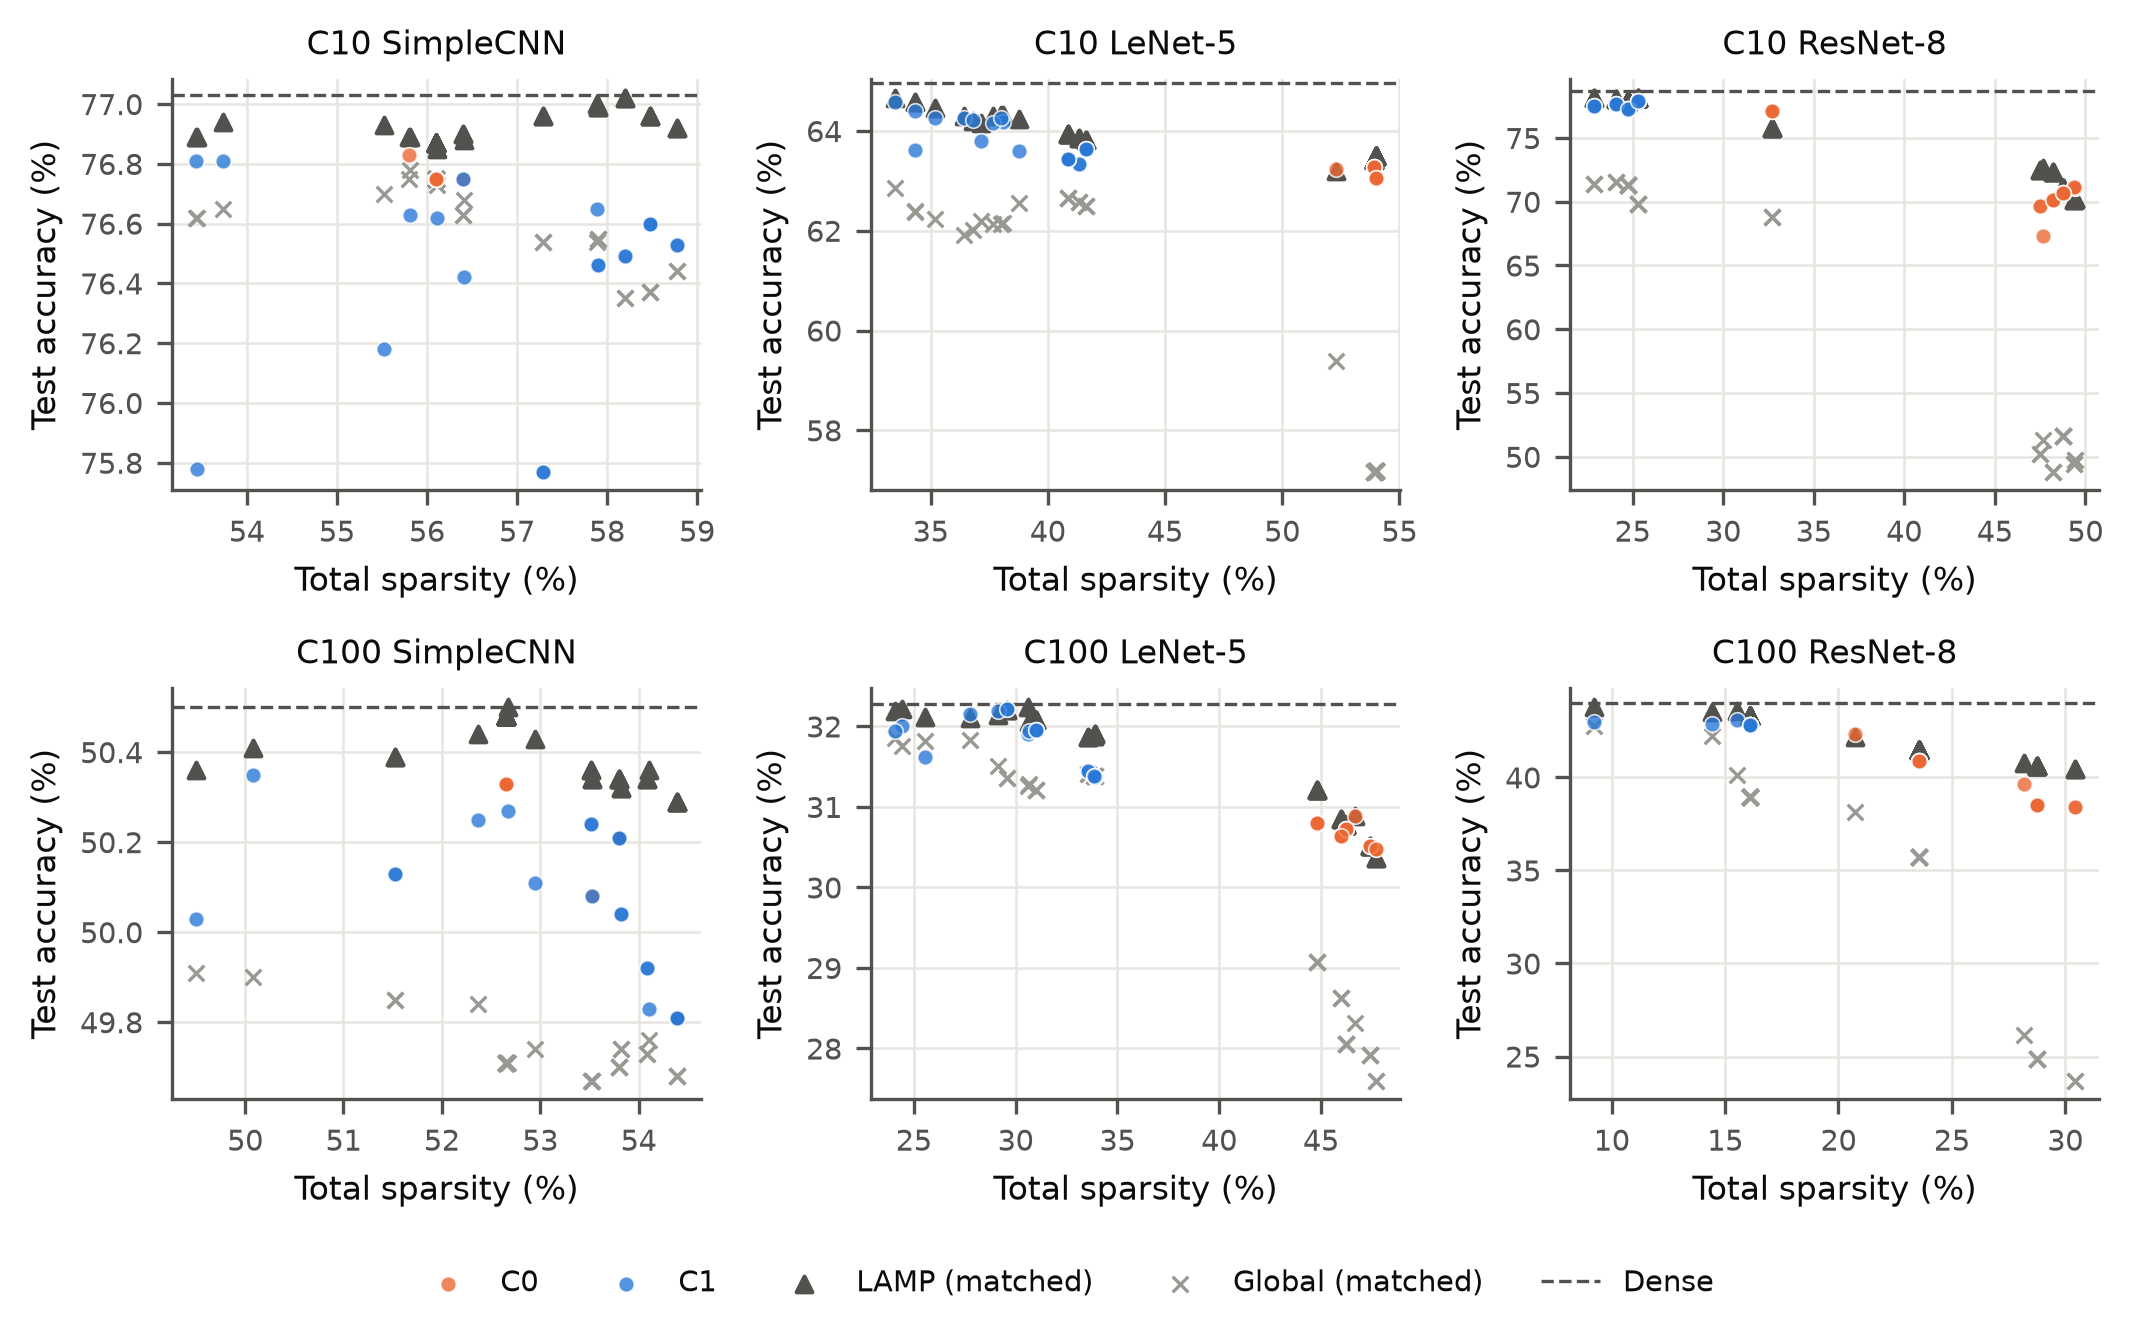

The data file committed next to this chart (first rows):
setting, condition, seed, selected_sparsity, test_accuracy, lamp_test_accuracy, global_test_accuracy, dense_test_accuracy
cifar100_lenet5, C0, 500, 46.25, 30.73, 30.77, 28.06, 32.28
cifar100_lenet5, C0, 501, 45.97, 30.64, 30.85, 28.63, 32.28
cifar100_lenet5, C0, 502, 44.79, 30.8, 31.21, 29.08, 32.28
cifar100_lenet5, C0, 503, 45.97, 30.64, 30.85, 28.63, 32.28
cifar100_lenet5, C0, 504, 46.25, 30.73, 30.77, 28.06, 32.28
cifar100_lenet5, C0, 505, 47.42, 30.51, 30.52, 27.92, 32.28
cifar100_lenet5, C0, 506, 44.79, 30.8, 31.21, 29.08, 32.28
cifar100_lenet5, C0, 507, 46.25, 30.73, 30.77, 28.06, 32.28
cifar100_lenet5, C0, 508, 46.25, 30.73, 30.77, 28.06, 32.28
cifar100_lenet5, C0, 509, 47.42, 30.51, 30.52, 27.92, 32.28
cifar100_lenet5, C0, 510, 46.66, 30.89, 30.89, 28.32, 32.28
cifar100_lenet5, C0, 511, 46.25, 30.73, 30.77, 28.06, 32.28
cifar100_lenet5, C0, 512, 47.42, 30.51, 30.52, 27.92, 32.28
cifar100_lenet5, C0, 513, 44.79, 30.8, 31.21, 29.08, 32.28
cifar100_lenet5, C0, 514, 46.25, 30.73, 30.77, 28.06, 32.28
cifar100_lenet5, C0, 515, 44.79, 30.8, 31.21, 29.08, 32.28
cifar100_lenet5, C0, 516, 47.7, 30.48, 30.36, 27.6, 32.28
cifar100_lenet5, C0, 517, 45.97, 30.64, 30.85, 28.63, 32.28
cifar100_lenet5, C0, 518, 47.42, 30.51, 30.52, 27.92, 32.28
cifar100_lenet5, C0, 519, 47.7, 30.48, 30.36, 27.6, 32.28
cifar100_lenet5, C1, 500, 30.6, 31.9, 32.24, 31.26, 32.28
cifar100_lenet5, C1, 501, 29.56, 32.22, 32.2, 31.36, 32.28
cifar100_lenet5, C1, 502, 31.01, 31.96, 32.08, 31.21, 32.28
cifar100_lenet5, C1, 503, 31.01, 31.96, 32.08, 31.21, 32.28
cifar100_lenet5, C1, 504, 30.67, 31.94, 32.06, 31.28, 32.28
cifar100_lenet5, C1, 505, 33.57, 31.44, 31.87, 31.41, 32.28
cifar100_lenet5, C1, 506, 33.92, 31.37, 31.9, 31.38, 32.28
cifar100_lenet5, C1, 507, 24.44, 32.01, 32.21, 31.76, 32.28
cifar100_lenet5, C1, 508, 33.92, 31.37, 31.9, 31.38, 32.28
cifar100_lenet5, C1, 509, 33.57, 31.44, 31.87, 31.41, 32.28
cifar100_lenet5, C1, 510, 25.54, 31.62, 32.12, 31.82, 32.28
cifar100_lenet5, C1, 511, 31.01, 31.96, 32.08, 31.21, 32.28
cifar100_lenet5, C1, 512, 33.86, 31.38, 31.88, 31.38, 32.28
cifar100_lenet5, C1, 513, 31.01, 31.96, 32.08, 31.21, 32.28
cifar100_lenet5, C1, 514, 33.92, 31.37, 31.9, 31.38, 32.28
cifar100_lenet5, C1, 515, 33.86, 31.38, 31.88, 31.38, 32.28
cifar100_lenet5, C1, 516, 24.09, 31.94, 32.19, 31.85, 32.28
cifar100_lenet5, C1, 517, 29.15, 32.19, 32.14, 31.51, 32.28
cifar100_lenet5, C1, 518, 29.56, 32.22, 32.2, 31.36, 32.28
cifar100_lenet5, C1, 519, 27.76, 32.16, 32.11, 31.83, 32.28
cifar100_resnet8, C0, 500, 23.53, 40.88, 41.48, 35.7, 43.99
cifar100_resnet8, C0, 501, 28.76, 38.53, 40.59, 24.88, 43.99
cifar100_resnet8, C0, 502, 23.53, 40.88, 41.48, 35.7, 43.99
cifar100_resnet8, C0, 503, 28.76, 38.53, 40.59, 24.88, 43.99
cifar100_resnet8, C0, 504, 30.43, 38.43, 40.47, 23.7, 43.99
cifar100_resnet8, C0, 505, 28.76, 38.53, 40.59, 24.88, 43.99
cifar100_resnet8, C0, 506, 28.2, 39.64, 40.8, 26.13, 43.99
cifar100_resnet8, C0, 507, 23.53, 40.88, 41.48, 35.7, 43.99
cifar100_resnet8, C0, 508, 28.76, 38.53, 40.59, 24.88, 43.99
cifar100_resnet8, C0, 509, 23.53, 40.88, 41.48, 35.7, 43.99
cifar100_resnet8, C0, 510, 28.76, 38.53, 40.59, 24.88, 43.99
cifar100_resnet8, C0, 511, 30.43, 38.43, 40.47, 23.7, 43.99
cifar100_resnet8, C0, 512, 23.53, 40.88, 41.48, 35.7, 43.99
cifar100_resnet8, C0, 513, 23.53, 40.88, 41.48, 35.7, 43.99
cifar100_resnet8, C0, 514, 23.53, 40.88, 41.48, 35.7, 43.99
cifar100_resnet8, C0, 515, 23.53, 40.88, 41.48, 35.7, 43.99
cifar100_resnet8, C0, 516, 28.76, 38.53, 40.59, 24.88, 43.99
cifar100_resnet8, C0, 517, 20.75, 42.31, 42.17, 38.12, 43.99
cifar100_resnet8, C0, 518, 23.53, 40.88, 41.48, 35.7, 43.99
cifar100_resnet8, C0, 519, 23.53, 40.88, 41.48, 35.7, 43.99
... 180 more rows
